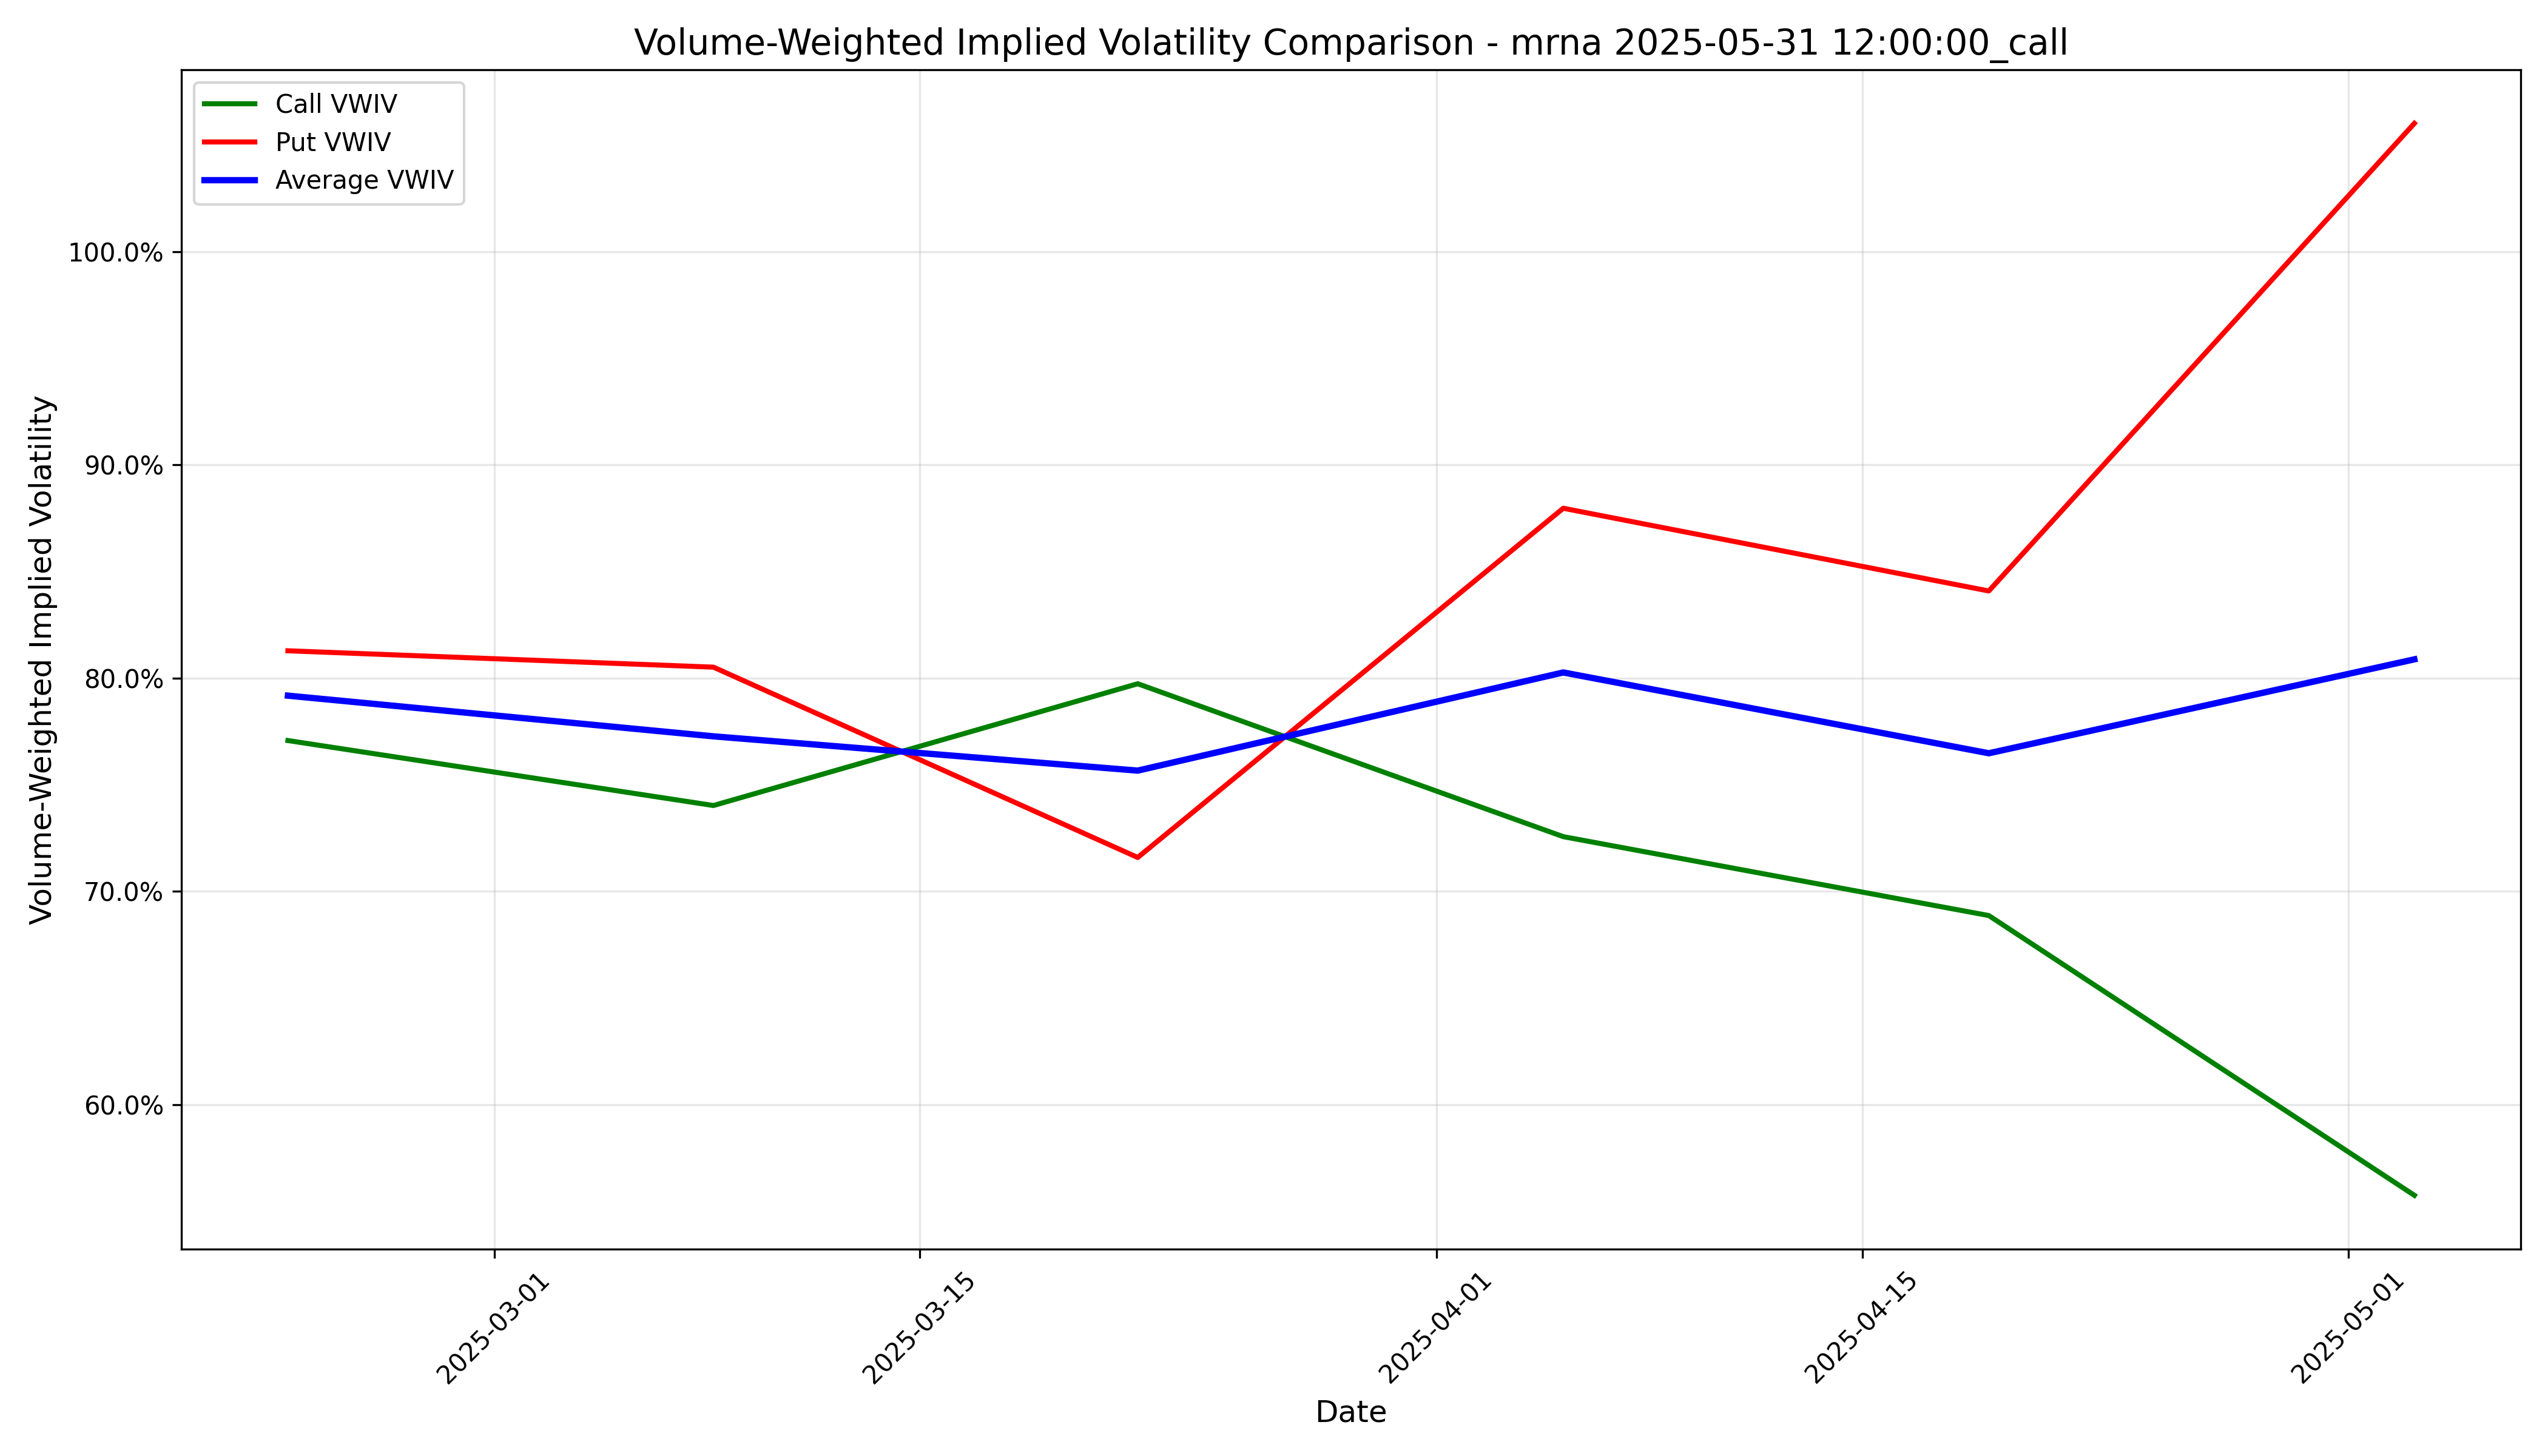

Source data for this figure (header and first rows):
timestamp, call_iv, put_iv, avg_iv
2025-02-22 05:00:00+00:00, 0.7707, 0.8128, 0.7918
2025-03-08 05:00:00+00:00, 0.7402, 0.8051, 0.7727
2025-03-22 04:00:00+00:00, 0.7974, 0.7159, 0.7566
2025-04-05 04:00:00+00:00, 0.7256, 0.8797, 0.8027
2025-04-19 04:00:00+00:00, 0.6886, 0.8409, 0.7648
2025-05-03 04:00:00+00:00, 0.5574, 1.06, 0.8088
